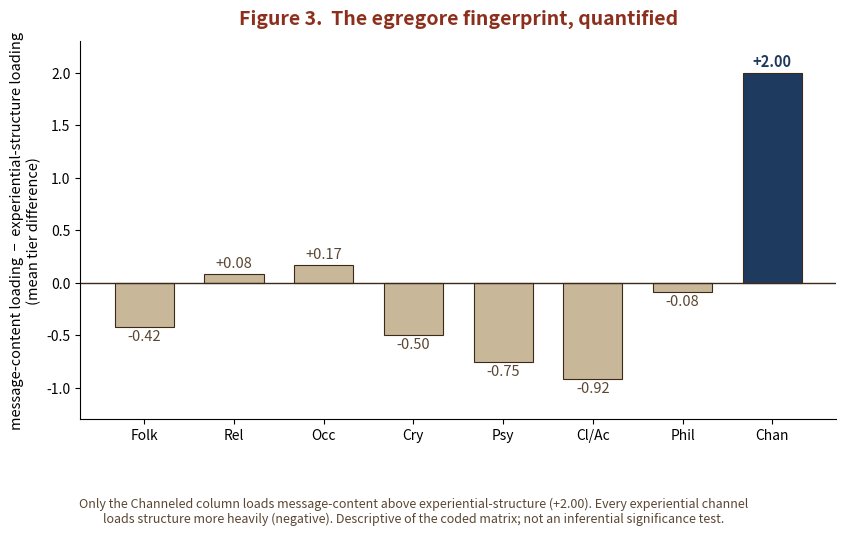

Write the Python code that produced this figure.
import os, numpy as np
import matplotlib; matplotlib.use("Agg")
import matplotlib.pyplot as plt

OUT = r"C:\Users\mercu\clawd\repo-staging\Corpus-Perspectival\Unreleased-Work\figures"
os.makedirs(OUT, exist_ok=True)
rng = np.random.default_rng(42)

cols = ["Folk","Rel","Occ","Chan","Cry","Psy","Cl/Ac","Phil"]
# rows 1..16 (0-indexed). tiers 0..3
M = np.array([
 [3,3,1,2,3,3,3,1],  #1 luminous orb
 [3,2,1,0,2,0,3,0],  #2 night-paralysis
 [2,3,2,2,0,2,3,2],  #3 death-navigation
 [3,3,2,0,3,2,1,0],  #4 shapeshifter+rules
 [3,1,0,2,3,1,2,0],  #5 missing-time
 [2,3,2,3,2,2,1,2],  #6 broader-being+terror      *content
 [3,3,2,1,1,3,1,0],  #7 serpent
 [2,3,2,2,2,3,1,0],  #8 feminine luminous
 [2,2,3,0,2,0,3,2],  #9 mind->matter
 [2,2,2,0,0,3,3,0],  #10 contact via technique
 [3,2,1,3,2,0,1,0],  #11 descended civilizer       *content
 [1,2,3,3,1,2,1,0],  #12 received system           *content
 [3,3,2,0,0,2,3,2],  #13 initiatory death-rebirth
 [3,3,1,2,0,0,2,0],  #14 cataclysm+warning          *content
 [3,2,1,0,3,0,1,0],  #15 aerial host
 [3,2,1,0,2,2,2,0],  #16 time-dilation
])
# content/message-transmission invariants (1-indexed 6,11,12,14)
content_idx = np.array([5,10,11,13])
struct_idx  = np.array([i for i in range(16) if i not in content_idx])

print("=== descriptive ===")
breadth = (M>0).sum(axis=1)          # how many channel-classes register each invariant
strength = M.sum(axis=1)             # tier-weighted reach
print("mean channel-breadth per invariant:", round(breadth.mean(),2),
      "| range", int(breadth.min()),"-",int(breadth.max()))
print("invariants in >=5 independent channel-classes:", int((breadth>=5).sum()),"of 16")

print("\n=== P4: content-minus-structural tier loading, per channel ===")
diffs={}
for j,c in enumerate(cols):
    cm = M[content_idx, j].mean(); sm = M[struct_idx, j].mean()
    diffs[c]=cm-sm
    print(f"  {c:5s}  content={cm:.2f}  structural={sm:.2f}  diff={cm-sm:+.2f}")
chan_diff=diffs["Chan"]
others=[v for k,v in diffs.items() if k!="Chan"]
print(f"\n  Channeled diff = {chan_diff:+.2f}; all other channels range "
      f"{min(others):+.2f} to {max(others):+.2f}; Chan is the ONLY positive: {chan_diff>max(others)}")

print("\n=== illustrative permutation (is Chan's content-loading specific to the true content set?) ===")
N=20000
chan=M[:,cols.index("Chan")].astype(float)
obs=chan[content_idx].mean()-chan[struct_idx].mean()
perm=[]
for _ in range(N):
    pc=rng.choice(16,size=4,replace=False)
    ps=np.array([i for i in range(16) if i not in pc])
    perm.append(chan[pc].mean()-chan[ps].mean())
perm=np.array(perm)
p=(perm>=obs).mean()
print(f"  observed Chan diff={obs:+.2f}; random-4-content diff >= observed in {p*100:.2f}% of {N} draws")
print("  (illustrative on a curated matrix; cells are expert tier-judgments, NOT independent samples)")

# ---- Figure 6 ----
order=["Folk","Rel","Occ","Cry","Psy","Cl/Ac","Phil","Chan"]
vals=[diffs[c] for c in order]
colors=["#c9b79a"]*7+["#1F3A5F"]
fig,ax=plt.subplots(figsize=(9,5.4))
bars=ax.bar(order,vals,color=colors,edgecolor="#3a2a1a",linewidth=.8,width=.66)
ax.axhline(0,color="#3a2a1a",linewidth=1)
for b,v in zip(bars,vals):
    ax.text(b.get_x()+b.get_width()/2, v+(0.06 if v>=0 else -0.13),
            f"{v:+.2f}", ha="center", fontsize=10.5,
            fontweight=("bold" if v>1 else "normal"),
            color=("#1F3A5F" if v>1 else "#5a4632"))
ax.set_ylabel("message-content loading  −  experiential-structure loading\n(mean tier difference)",fontsize=10.5)
ax.set_title("Figure 3.  The egregore fingerprint, quantified",fontsize=14,fontweight="bold",color="#8c2f1d",pad=12)
ax.set_ylim(-1.3,2.3)
ax.spines[["top","right"]].set_visible(False)
fig.text(0.5,0.008,
 "Only the Channeled column loads message-content above experiential-structure (+2.00). Every experiential channel\n"
 "loads structure more heavily (negative). Descriptive of the coded matrix; not an inferential significance test.",
 ha="center",fontsize=9,color="#5a4632",style="italic")
plt.subplots_adjust(bottom=0.2,top=0.9,left=0.13,right=0.97)
path=os.path.join(OUT,"one-room-fig3-egregore-quant.png")
plt.savefig(path,dpi=200,facecolor="white"); print("\nwrote",path)
